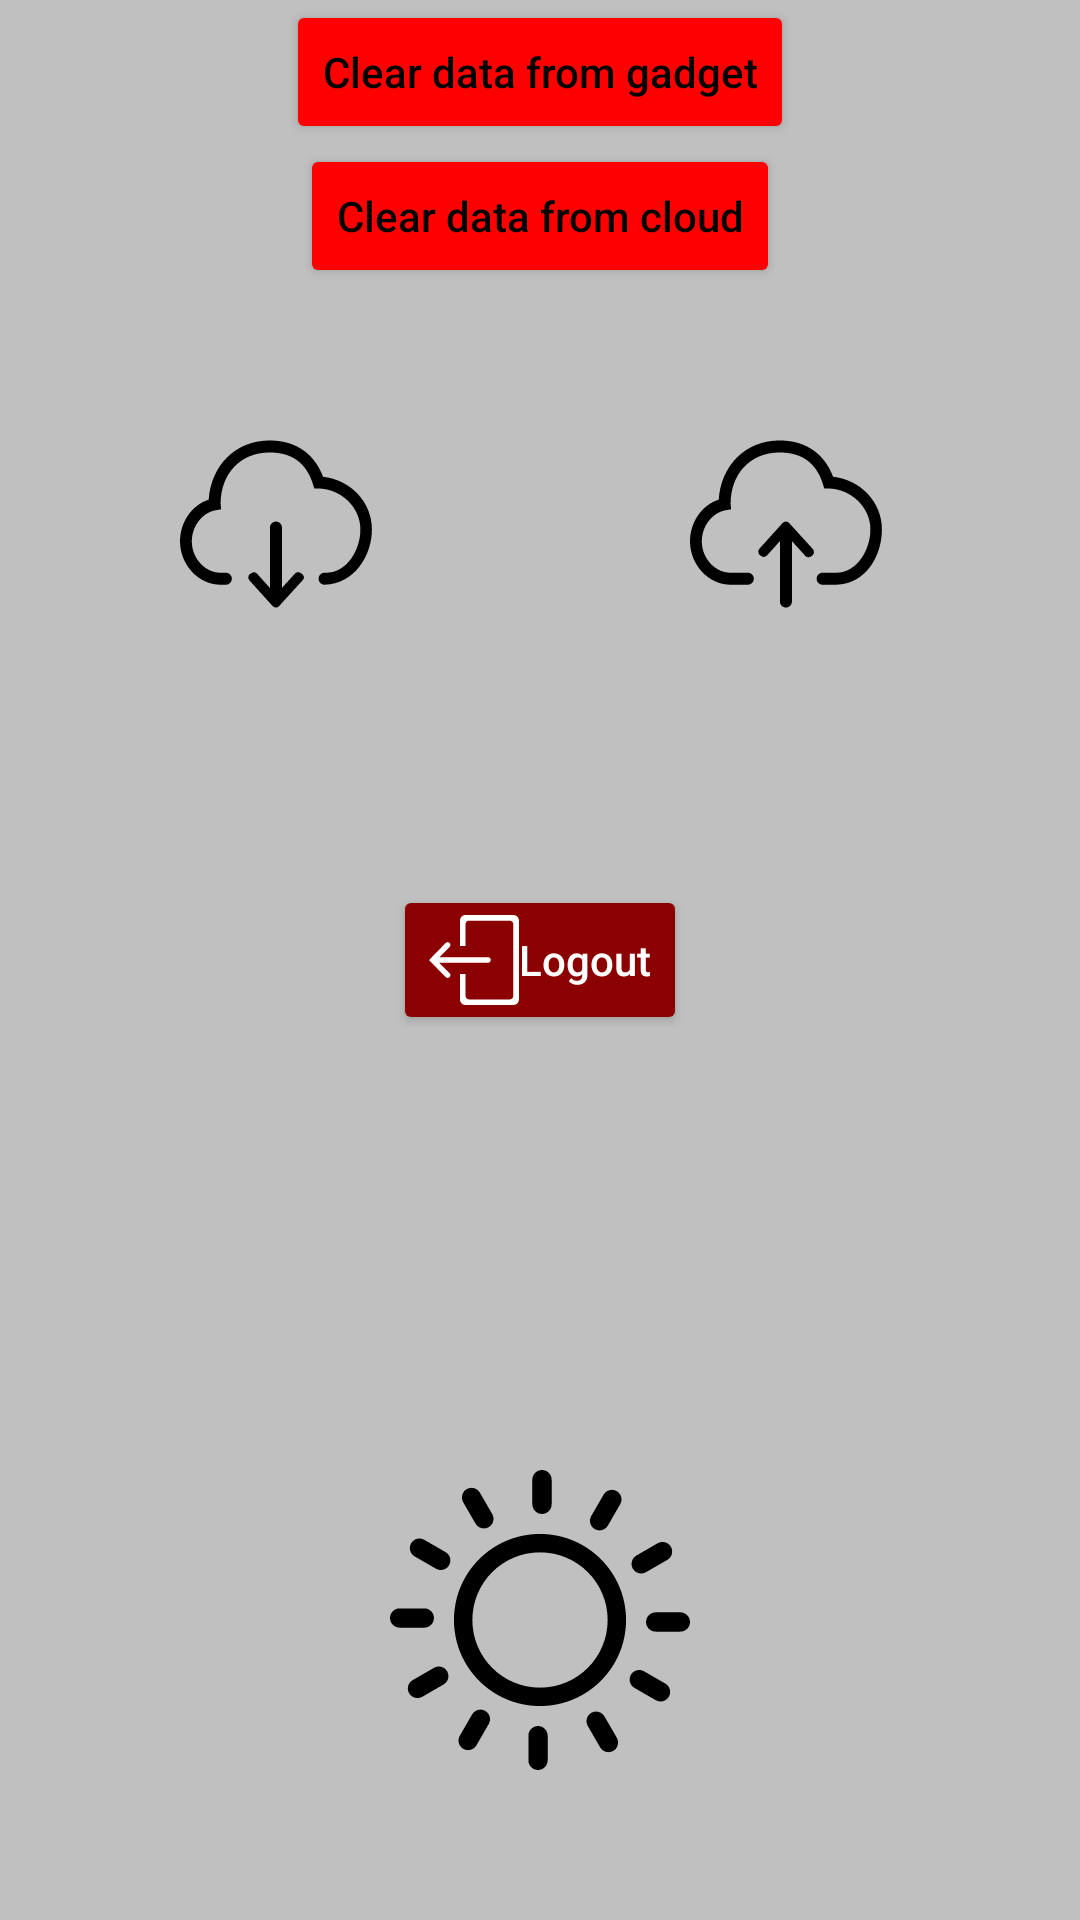

Write the Android layout XML for this screen, with the resource values it uses.
<!-- AndroidManifest.xml: application theme Theme.AnimeTracker -->
<!-- res/layout/fragment_account.xml -->
<?xml version="1.0" encoding="utf-8"?>
<androidx.constraintlayout.widget.ConstraintLayout xmlns:android="http://schemas.android.com/apk/res/android"
    xmlns:app="http://schemas.android.com/apk/res-auto"
    xmlns:tools="http://schemas.android.com/tools"
    android:layout_width="match_parent"
    android:layout_height="match_parent"
    tools:context=".fragments.account.AccountFragment">


    <Button
        android:id="@+id/butLogOut"
        android:layout_width="wrap_content"
        android:layout_height="wrap_content"
        android:text="Logout"
        android:textColor="@color/White"
        android:backgroundTint="@color/DarkRed"
        android:drawableLeft="@drawable/logout"
        app:layout_constraintBottom_toBottomOf="parent"
        app:layout_constraintEnd_toEndOf="parent"
        app:layout_constraintStart_toStartOf="parent"
        app:layout_constraintTop_toTopOf="parent" />


    <Button
        android:id="@+id/butDelDb"
        android:layout_width="wrap_content"
        android:layout_height="wrap_content"
        android:backgroundTint="@color/Red"
        android:text="Clear data from cloud"
        app:layout_constraintEnd_toEndOf="parent"
        app:layout_constraintStart_toStartOf="parent"
        app:layout_constraintTop_toBottomOf="@+id/butDelData" />


    <ImageButton
        android:id="@+id/butDownload"
        android:layout_width="70dp"
        android:layout_height="70dp"
        android:layout_marginEnd="50dp"
        android:background="@null"
        android:contentDescription="Download data from DB"
        android:src="@drawable/cloud_download"
        android:scaleType="fitCenter"
        app:layout_constraintBottom_toBottomOf="parent"
        app:layout_constraintEnd_toStartOf="@+id/butUpload"
        app:layout_constraintStart_toStartOf="@+id/butDelData"
        app:layout_constraintTop_toTopOf="parent"
        app:layout_constraintVertical_bias="0.25" />

    <Button
        android:id="@+id/butDelData"
        android:layout_width="wrap_content"
        android:layout_height="wrap_content"
        android:backgroundTint="@color/Red"
        android:text="Clear data from gadget"
        app:layout_constraintEnd_toEndOf="parent"
        app:layout_constraintStart_toStartOf="parent"
        app:layout_constraintTop_toTopOf="parent" />


    <ImageButton
        android:id="@+id/butUpload"
        android:layout_width="70dp"
        android:layout_height="70dp"
        android:layout_marginStart="50dp"
        android:background="@null"
        android:scaleType="fitCenter"
        android:contentDescription="upload data to cloud"
        android:src="@drawable/cloud_upload"
        app:layout_constraintEnd_toEndOf="@+id/butDelData"
        app:layout_constraintStart_toEndOf="@+id/butDownload"
        app:layout_constraintTop_toTopOf="@+id/butDownload" />


    <ImageButton
        android:id="@+id/butTheme"
        android:layout_width="100dp"
        android:layout_height="100dp"
        android:layout_marginBottom="50dp"
        android:background="@null"
        android:src="@drawable/day_theme"
        android:scaleType="fitCenter"
        app:layout_constraintBottom_toBottomOf="parent"
        app:layout_constraintEnd_toEndOf="parent"
        app:layout_constraintStart_toStartOf="parent" />


</androidx.constraintlayout.widget.ConstraintLayout>
<!-- resources referenced by this layout -->
<resources>
  <color name="DarkRed">#8B0000</color>
  <color name="Red">#FF0000</color>
  <color name="White">#FFFFFF</color>
  <!-- drawable cloud_download (drawable) -->
  <?xml version="1.0" encoding="utf-8"?>
  <vector xmlns:android="http://schemas.android.com/apk/res/android"
      android:width="50dp"
      android:height="50dp"
      android:viewportWidth="35"
      android:viewportHeight="35">
  
      <path
          android:pathData="M23.845 8.125c-1.395-3.701-4.392-6.045-8.92-6.045-5.762 0-9.793 4.279-10.14 9.861-2.779 0.889-4.784 3.723-4.784 6.933 0 3.93 3.089 7.249 6.744 7.249h0.889c0.552 0 1-0.448 1-1s-0.448-1-1-1h-0.889c-2.572 0-4.776-2.404-4.776-5.249 0-2.515 1.763-4.783 3.974-5.163l0.907-0.156-0.081-0.917-0.008-0.011c0-4.871 3.206-8.545 8.162-8.545 3.972 0 6.204 1.957 7.236 5.295l0.213 0.688 0.721 0.015c3.715 0.078 6.971 3.092 6.971 6.837 0 3.408-2.259 7.206-5.679 7.206h-0.285c-0.552 0-1 0.448-1 1s0.448 1 1 1v-0.003c5-0.132 7.883-4.909 7.883-9.203-0.001-4.617-3.619-8.304-8.141-8.791zM20.198 24.233c-0.279-0.292-0.731-0.292-1.010-0l-2.2 2.427v-10.067c0-0.552-0.448-1-1-1s-1 0.448-1 1v10.076l-2.128-2.373c-0.28-0.292-0.732-0.355-1.011-0.063l-0.252 0.138c-0.28 0.293-0.28 0.765 0 1.057l3.61 3.992c0.005 0.005 0.006 0.012 0.011 0.017l0.253 0.265c0.14 0.146 0.324 0.219 0.509 0.218 0.183 0.001 0.368-0.072 0.507-0.218l0.253-0.265c0.005-0.005 0.008-0.011 0.012-0.017l3.701-4.055c0.279-0.292 0.279-0.639 0-0.932z"
          android:fillColor="@color/Black"/>
  </vector>
  <!-- drawable logout (drawable) -->
  <?xml version="1.0" encoding="utf-8"?>
  <vector xmlns:android="http://schemas.android.com/apk/res/android"
      android:width="30dp"
      android:height="30dp"
      android:viewportWidth="32"
      android:viewportHeight="32">
  
      <path
          android:pathData="M3.651 16.989h17.326c0.553 0 1-0.448 1-1s-0.447-1-1-1h-17.264l3.617-3.617c0.391-0.39 0.391-1.024 0-1.414s-1.024-0.39-1.414 0l-5.907 6.062 5.907 6.063c0.196 0.195 0.451 0.293 0.707 0.293s0.511-0.098 0.707-0.293c0.391-0.39 0.391-1.023 0-1.414zM29.989 0h-17c-1.105 0-2 0.895-2 2v9h2.013v-7.78c0-0.668 0.542-1.21 1.21-1.21h14.523c0.669 0 1.21 0.542 1.21 1.21l0.032 25.572c0 0.668-0.541 1.21-1.21 1.21h-14.553c-0.668 0-1.21-0.542-1.21-1.21v-7.824l-2.013 0.003v9.030c0 1.105 0.895 2 2 2h16.999c1.105 0 2.001-0.895 2.001-2v-28c-0-1.105-0.896-2-2-2z"
          android:fillColor="@color/White"/>
  </vector>
  <style name="Theme.AnimeTracker" parent="Theme.MaterialComponents.DayNight.DarkActionBar">
          
          <item name="colorPrimary">@color/DarkGreen</item>
          <item name="android:textColor">@color/Black</item>
          <item name="colorPrimaryVariant">@color/purple_700</item>
          <item name="colorOnPrimary">@color/White</item>
          <item name="android:windowBackground">@color/Silver</item>
          <item name="tint">@color/Black</item>
          <item name="android:textAllCaps">false</item>
  
          
          <item name="colorSecondary">@color/MediumSpringGreen</item>
          <item name="colorSecondaryVariant">@color/teal_700</item>
          <item name="colorOnSecondary">@color/Black</item>
          
  
          <item name="windowActionBar">false</item>
          <item name="windowNoTitle">true</item>
          
      </style>
  <color name="Black">#000000</color>
  <color name="DarkGreen">#006400</color>
  <color name="purple_700">#FF3700B3</color>
  <color name="Silver">#C0C0C0</color>
  <color name="MediumSpringGreen">#00FA9A</color>
  <color name="teal_700">#FF018786</color>
</resources>
